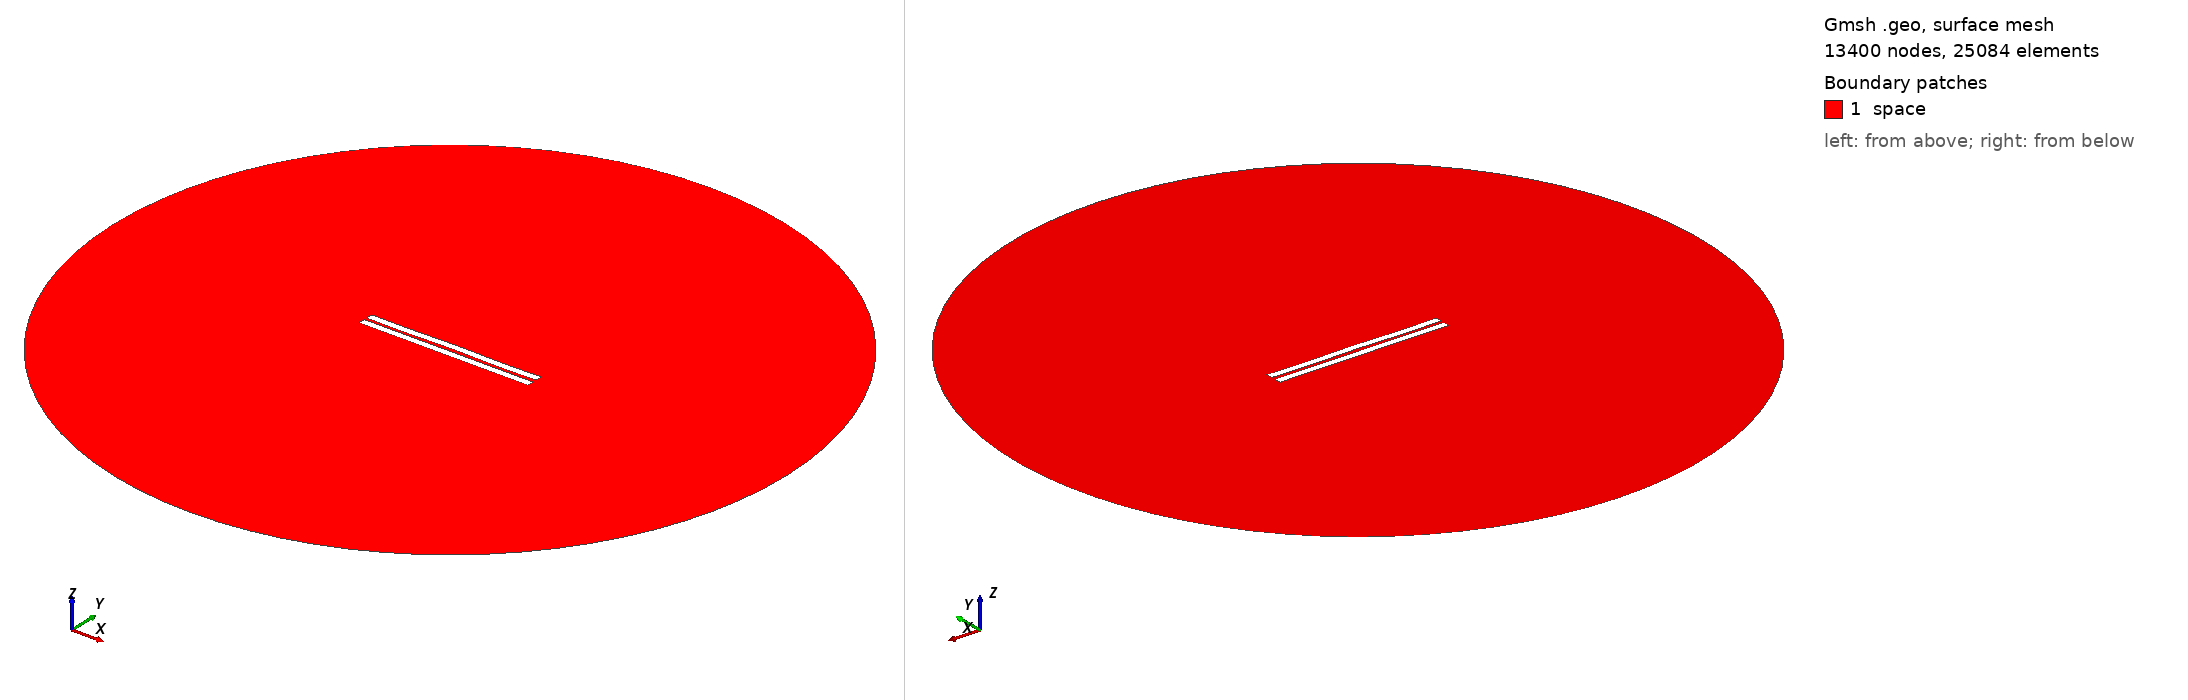

Gmsh geometry script, surface-meshed: 13400 nodes, 25084 surface elements. Boundary patches (legend numbers): 1 space. Left view from above one corner, right view from below the opposite corner. Legend entries are the model's physical surfaces. The drawing asked Gmsh for element sizes between 1% and 20% of the model's largest extent; the script's own settings can give other sizes.

=== 1211.geo (drawn) ===
//---------------------------------------
// Geometry kernel
//---------------------------------------

SetFactory("OpenCASCADE");



//---------------------------------------
// Parameters of the geometry
//---------------------------------------

// Overetch of the upper plate
overetch = 0.0;

// Distance between the plates
distance = 1.75;

// Discretization over the x axis (for the deformation)
nx = 50; 

// Length of the plate
L = 100 - overetch; 

// Number of modes
n = 4; 

// 1st mode coefficient
coeff(1) = 0.15;
beta(1) = 0.596864 * 3.1415926535 / L;

// 2nd mode coefficient
coeff(2) = 0.07499999999999998;
beta(2) = 1.49418 * 3.1415926535 / L;

// 3rd mode coefficient
coeff(3) = 0.0;
beta(3) = 2.50025 * 3.1415926535 / L;

// 4th mode coefficient
coeff(4) = -0.15;
beta(4) = 3.49999 * 3.1415926535 / L;



//---------------------------------------
// Upper plate (deformed rectangle)
//---------------------------------------

// Coordiantes of the upper plate
xmin = -50;
xmax = 50 - overetch;

// Height of the upper plate
yheight = 4 - 2 * overetch;

// Indexes of the points
UpperID[] = {};
LowerID[] = {};
LeftID[] = {};
RightID[] = {};

// Point index
p = 1;

// Horizontal edges
For i In {1:nx}
    x = xmin + (i-1)*(xmax - xmin)/(nx-1);

    y_bottom = distance / 2 + overetch;
    For j In {1:n}
        C = (Cosh(beta(j)*L) + Cos(beta(j)*L)) / (Sinh(beta(j)*L) + Sin(beta(j)*L));
        y_bottom  = y_bottom + coeff(j) * (Cosh(beta(j)*(x+50)) - Cos(beta(j)*(x+50)) - C * (Sinh(beta(j)*(x+50)) - Sin(beta(j)*(x+50))));
    EndFor

    y_top = y_bottom + yheight;

    Point(p) = {x, y_top, 0, 1.0};
    UpperID[i] = p;
    p = p + 1;

    Point(p) = {x, y_bottom, 0, 1.0};
    LowerID[i] = p;
    p = p + 1;
EndFor

// Create point lists
UpperPts[] = {}; LowerPts[] = {};
For i In {1:nx}
  UpperPts[] += {UpperID[i]};
  LowerPts[] += {LowerID[i]};
EndFor

// Build splines
Spline(1) = {UpperPts[]};
Spline(2) = {LowerPts[]};
Line(3) = {LowerPts[nx-1], UpperPts[nx-1]};
Line(4) = {LowerPts[0], UpperPts[0]};

// Build the plane surface
Curve Loop(1) = {2, 3, -1, -4};
Plane Surface(1) = {1};



//---------------------------------------
// Lower plate (rectangle)
//---------------------------------------

// Vertices
Point(1001) = {-50, -1, 0, 1.0};
Point(1002) = { 50, -1, 0, 1.0};
Point(1003) = { 50,  -5, 0, 1.0};
Point(1004) = {-50,  -5, 0, 1.0};

// Edges
Line(5) = {1001, 1002};
Line(6) = {1002, 1003};
Line(7) = {1003, 1004};
Line(8) = {1004, 1001};

// Plane surface
Line Loop(2) = {5, 6, 7, 8};
Plane Surface(2) = {2}; 



//---------------------------------------
// Outer (fictious) boundary
//---------------------------------------

// Points
Point(1005) = {0, 0, 0};       // Center
Point(1006) = {200, 0, 0};     // Start point
Point(1007) = {0, 200, 0};     // 90 degrees
Point(1008) = {-200, 0, 0};    // 180 degrees
Point(1009) = {0, -200, 0};    // 270 degrees

// Circle arcs (each needs start, center, end)
Circle(9) = {1006, 1005, 1007};
Circle(10) = {1007, 1005, 1008};
Circle(11) = {1008, 1005, 1009};
Circle(12) = {1009, 1005, 1006};

// Plane surface for the entire domain
Curve Loop(3) = {9, 10, 11, 12};
Surface(3) = {3};

// Subtract the plates from the whole domain to obtain the actual domain where we want to solve the equations
BooleanDifference{ Surface{3}; Delete; }{ Surface{1}; Surface{2}; Delete; }




//---------------------------------------
// Transfinite Lines/Curves
//---------------------------------------

// Set the number of points on the boundaries
r = 7;

// Plates
Transfinite Curve {1, 2} = 50*r Using Progression 1;
Transfinite Curve {3, 4} = 2*r Using Progression 1;
Transfinite Line {5, 7} = 50*r Using Progression 1;
Transfinite Line {6, 8} = 2*r Using Progression 1;

// Outer boundary
Transfinite Line {9, 10, 11, 12} = 20 Using Progression 1;



//---------------------------------------
// Physical groups
//---------------------------------------                

// Physical curves (boundaries)
Physical Line("force_segment", 10) = {2};
Physical Line("upper_plate", 11) = {1, 3, 4};
Physical Line("lower_plate", 12) = {5, 6, 7, 8};
Physical Line("boundary", 20) = {9, 10, 11, 12};

// Physical Surfaces
Physical Surface("space", 30) = {3};



//---------------------------------------
// 6. Generate the Mesh
//---------------------------------------

// 2D mesh generation
Mesh 2;
